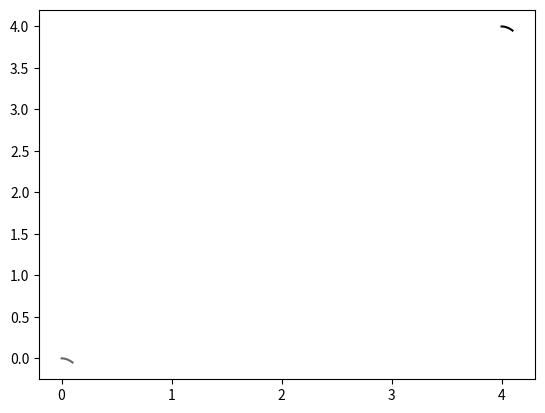

Python code for this plot:
import matplotlib.pyplot as plt
plt.style.use('grayscale')
import numpy as np

x0 = 4.0
y0 = 4.0
v0x = 1.0
v0y = 0.0

# Valeur de la gravité sur Terre.
a = -9.81

# \'Equation du mouvement
# obtenue en intégrant les équations
# différentielles.
x = lambda t: x0 + v0x * t
y = lambda t: y0 + v0y * t + 1/2 * a * t * t

ts = np.linspace(0, 0.1, 100)
xs = [x(t) for t in ts]
ys = [y(t) for t in ts]

plt.plot(xs, ys)
plt.show()

# Fonction de simulation
# utilisant la méthode d'Euler.
def simulate(nsteps, delta, masse, forces,
             x_0, v_0):
    x_t = x_0
    v_t = v_0
    xs = []
    vs = []
    for step in range(0, nsteps):
       acc = forces(x_t, v_t, masse) / masse
       v_t = v_t + acc * delta
       x_t = x_t + v_t * delta
       xs.append(x_t)
       vs.append(v_t)
    return xs, vs

# Définition d'une force simulant
# la gravité $f = m \cot g$.
def gravity(x_t, v_t, m):
    return np.array([0, a * m])

x_0 = np.array([0, 0])
v_0 = np.array([1, 0])
traj, vel = simulate(100, 1e-3, 1, gravity, x_0, v_0)

# Tracé de le courbe obtenue
# par simulation.
plt.plot([x[0] for x in traj], [x[1] for x in traj])
plt.show()
